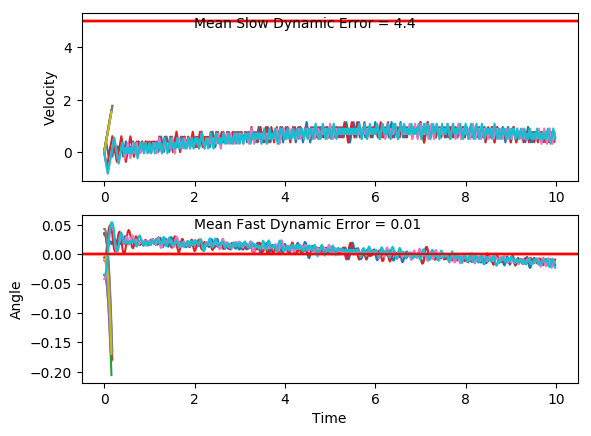

Values plotted in this chart, from the file beside it:
x, xdot, theta, thetadot, x, xdot, theta, thetadot, x.1, xdot.1, theta.1, thetadot.1, x.1.1, xdot.1.1, theta.1.1, thetadot.1.1, x.1.1.1, xdot.1.1.1, theta.1.1.1, thetadot.1.1.1, x.1.1.1.1, xdot.1.1.1.1, theta.1.1.1.1, thetadot.1.1.1.1
-4.0, -0.01953, -0.03534, -0.001148, -4.0, -0.01397, 0.0004652, -0.02394, -4.0, -0.03292, 0.04312, -0.01984, -4.0, -0.02133, -0.0423, 0.02478, -4.0, 0.01494, 0.03347, -0.02801, -4.0, 0.03194, -0.03581, -0.00968
-4, -0.2141, -0.03536, 0.2802, -4, 0.1811, -1.3623029280615625e-05, -0.3165, -4.001, 0.1616, 0.04272, -0.2986, -4, -0.2158, -0.0418, 0.3038, -4, 0.2096, 0.03291, -0.3099, -3.999, 0.2276, -0.036, -0.3134
-4.005, -0.4087, -0.02976, 0.5615, -3.997, 0.3763, -0.006343, -0.6092, -3.997, 0.356, 0.03675, -0.5775, -4.005, -0.4103, -0.03573, 0.583, -3.996, 0.4042, 0.02671, -0.5921, -3.995, 0.4232, -0.04227, -0.6173
-4.013, -0.6034, -0.01853, 0.8447, -3.989, 0.5715, -0.01853, -0.9038, -3.99, 0.5506, 0.0252, -0.8584, -4.013, -0.6049, -0.02407, 0.8643, -3.987, 0.5989, 0.01487, -0.8762, -3.986, 0.6189, -0.05462, -0.923
-4.025, -0.7983, -0.001634, 1.131, -3.978, 0.7668, -0.0366, -1.202, -3.979, 0.7454, 0.008029, -1.143, -4.025, -0.7997, -0.00678, 1.149, -3.975, 0.7939, -0.002659, -1.164, -3.974, 0.8147, -0.07308, -1.232
-4.041, -0.6031, 0.021, 0.8383, -3.962, 0.9624, -0.06065, -1.506, -3.964, 0.9404, -0.01483, -1.433, -4.041, -0.6045, 0.01621, 0.8545, -3.96, 0.989, -0.02594, -1.458, -3.958, 1.011, -0.09772, -1.547
-4.053, -0.4083, 0.03776, 0.5523, -3.943, 1.158, -0.09077, -1.817, -3.946, 1.136, -0.0435, -1.73, -4.053, -0.4096, 0.03329, 0.5669, -3.94, 1.184, -0.0551, -1.758, -3.937, 1.207, -0.1287, -1.868
-4.061, -0.2137, 0.04881, 0.2717, -3.92, 1.354, -0.1271, -2.137, -3.923, 1.331, -0.07811, -2.036, -4.061, -0.215, 0.04463, 0.2849, -3.916, 1.38, -0.09026, -2.068, -3.913, 1.403, -0.166, -2.198
-4.065, -0.01935, 0.05424, -0.005187, -3.893, 1.55, -0.1698, -2.466, -3.896, 1.527, -0.1188, -2.352, -4.066, -0.02051, 0.05033, 0.006642, -3.888, 1.576, -0.1316, -2.387, , , , 
-4.066, 0.175, 0.05414, -0.2803, , , , , -3.866, 1.723, -0.1659, -2.679, -4.066, 0.1739, 0.05046, -0.2697, -3.857, 1.772, -0.1794, -2.717, , , , 
-4.062, 0.3693, 0.04853, -0.5554, , , , , , , , , -4.063, 0.3682, 0.04507, -0.5461, , , , , , , , 
-4.055, 0.5637, 0.03742, -0.8324, , , , , , , , , -4.055, 0.5627, 0.03415, -0.8242, , , , , , , , 
-4.044, 0.3681, 0.02077, -0.5282, , , , , , , , , -4.044, 0.3671, 0.01766, -0.521, , , , , , , , 
-4.036, 0.1727, 0.01021, -0.229, , , , , , , , , -4.037, 0.1717, 0.007242, -0.2228, , , , , , , , 
-4.033, -0.02261, 0.00563, 0.06684, , , , , , , , , -4.033, -0.02348, 0.002786, 0.07214, , , , , , , , 
-4.033, -0.2178, 0.006967, 0.3613, , , , , , , , , -4.034, -0.2186, 0.004229, 0.3657, , , , , , , , 
-4.038, -0.413, 0.01419, 0.6562, , , , , , , , , -4.038, -0.4138, 0.01154, 0.6597, , , , , , , , 
-4.046, -0.2181, 0.02732, 0.368, , , , , , , , , -4.046, -0.2189, 0.02474, 0.3707, , , , , , , , 
-4.05, -0.02339, 0.03468, 0.08404, , , , , , , , , -4.051, -0.0241, 0.03215, 0.0859, , , , , , , , 
-4.051, 0.1712, 0.03636, -0.1975, , , , , , , , , -4.051, 0.1705, 0.03387, -0.1965, , , , , , , , 
-4.047, 0.3658, 0.03241, -0.4785, , , , , , , , , -4.048, 0.3652, 0.02994, -0.4783, , , , , , , , 
-4.04, 0.1702, 0.02284, -0.1758, , , , , , , , , -4.04, 0.1696, 0.02037, -0.1763, , , , , , , , 
-4.037, -0.0252, 0.01932, 0.124, , , , , , , , , -4.037, -0.02577, 0.01685, 0.1227, , , , , , , , 
-4.037, 0.1696, 0.0218, -0.1625, , , , , , , , , -4.038, -0.2211, 0.0193, 0.4207, , , , , , , , 
-4.034, -0.02579, 0.01855, 0.137, , , , , , , , , -4.042, -0.02629, 0.02772, 0.1341, , , , , , , , 
-4.034, 0.1691, 0.02129, -0.1498, , , , , , , , , -4.042, 0.1684, 0.0304, -0.1497, , , , , , , , 
-4.031, -0.02636, 0.0183, 0.1495, , , , , , , , , -4.039, 0.3631, 0.02741, -0.4326, , , , , , , , 
-4.031, 0.1685, 0.02129, -0.1373, , , , , , , , , -4.032, 0.1676, 0.01875, -0.1314, , , , , , , , 
-4.028, -0.02692, 0.01854, 0.162, , , , , , , , , -4.029, -0.02778, 0.01612, 0.1671, , , , , , , , 
-4.028, 0.1679, 0.02178, -0.1248, , , , , , , , , -4.029, -0.2231, 0.01947, 0.4649, , , , , , , , 
-4.025, -0.0275, 0.01928, 0.1747, , , , , , , , , -4.034, -0.02829, 0.02876, 0.1784, , , , , , , , 
-4.026, 0.1673, 0.02278, -0.1119, , , , , , , , , -4.034, 0.1664, 0.03233, -0.1051, , , , , , , , 
-4.022, -0.0281, 0.02054, 0.1879, , , , , , , , , -4.031, 0.3611, 0.03023, -0.3874, , , , , , , , 
-4.023, 0.1667, 0.0243, -0.0982, , , , , , , , , -4.024, 0.1655, 0.02248, -0.08535, , , , , , , , 
-4.02, 0.3615, 0.02233, -0.3831, , , , , , , , , -4.02, -0.02992, 0.02077, 0.2143, , , , , , , , 
-4.012, 0.1661, 0.01467, -0.08348, , , , , , , , , -4.021, 0.1649, 0.02506, -0.07172, , , , , , , , 
-4.009, -0.02927, 0.013, 0.2138, , , , , , , , , -4.018, 0.3596, 0.02363, -0.3564, , , , , , , , 
-4.01, -0.2246, 0.01728, 0.5106, , , , , , , , , -4.01, 0.1642, 0.0165, -0.05636, , , , , , , , 
-4.014, -0.0297, 0.02749, 0.2234, , , , , , , , , -4.007, -0.03116, 0.01537, 0.2415, , , , , , , , 
-4.015, 0.165, 0.03196, -0.06052, , , , , , , , , -4.008, 0.1637, 0.0202, -0.04631, , , , , , , , 
-4.011, 0.3597, 0.03075, -0.343, , , , , , , , , -4.004, -0.03166, 0.01927, 0.2527, , , , , , , , 
-4.004, 0.1641, 0.02389, -0.04074, , , , , , , , , -4.005, 0.1632, 0.02433, -0.03386, , , , , , , , 
-4.001, 0.3589, 0.02307, -0.3258, , , , , , , , , -4.002, 0.3579, 0.02365, -0.3188, , , , , , , , 
-3.994, 0.1634, 0.01656, -0.02592, , , , , , , , , -3.995, 0.1625, 0.01728, -0.01873, , , , , , , , 
-3.99, -0.03191, 0.01604, 0.2719, , , , , , , , , -3.991, -0.03287, 0.0169, 0.2794, , , , , , , , 
-3.991, 0.163, 0.02148, -0.01564, , , , , , , , , -3.992, 0.162, 0.02249, -0.007947, , , , , , , , 
-3.988, 0.3578, 0.02116, -0.3015, , , , , , , , , -3.989, 0.3568, 0.02233, -0.2935, , , , , , , , 
-3.981, 0.1624, 0.01513, -0.002192, , , , , , , , , -3.982, 0.1614, 0.01646, 0.00619, , , , , , , , 
-3.977, -0.03296, 0.01509, 0.2952, , , , , , , , , -3.978, -0.03399, 0.01658, 0.304, , , , , , , , 
-3.978, 0.1619, 0.02099, 0.007342, , , , , , , , , -3.979, 0.1609, 0.02266, 0.01661, , , , , , , , 
-3.975, 0.3568, 0.02114, -0.2786, , , , , , , , , -3.976, 0.3557, 0.023, -0.2688, , , , , , , , 
-3.968, 0.1613, 0.01557, 0.02063, , , , , , , , , -3.969, 0.1602, 0.01762, 0.03101, , , , , , , , 
-3.964, -0.034, 0.01598, 0.3182, , , , , , , , , -3.966, -0.03513, 0.01824, 0.3292, , , , , , , , 
-3.965, 0.1609, 0.02235, 0.03059, , , , , , , , , -3.966, 0.1597, 0.02482, 0.04233, , , , , , , , 
-3.962, 0.3557, 0.02296, -0.255, , , , , , , , , -3.963, 0.3545, 0.02567, -0.2424, , , , , , , , 
-3.955, 0.1602, 0.01786, 0.04487, , , , , , , , , -3.956, 0.159, 0.02082, 0.05825, , , , , , , , 
-3.952, -0.03513, 0.01875, 0.3431, , , , , , , , , -3.953, 0.3538, 0.02199, -0.2278, , , , , , , , 
-3.952, 0.1597, 0.02562, 0.05642, , , , , , , , , -3.946, 0.1584, 0.01743, 0.07174, , , , , , , , 
-3.949, 0.3545, 0.02675, -0.2281, , , , , , , , , -3.943, -0.03697, 0.01887, 0.3699, , , , , , , , 
-3.942, 0.159, 0.02218, 0.07293, , , , , , , , , -3.943, 0.1579, 0.02626, 0.0832, , , , , , , , 
... 440 more rows
